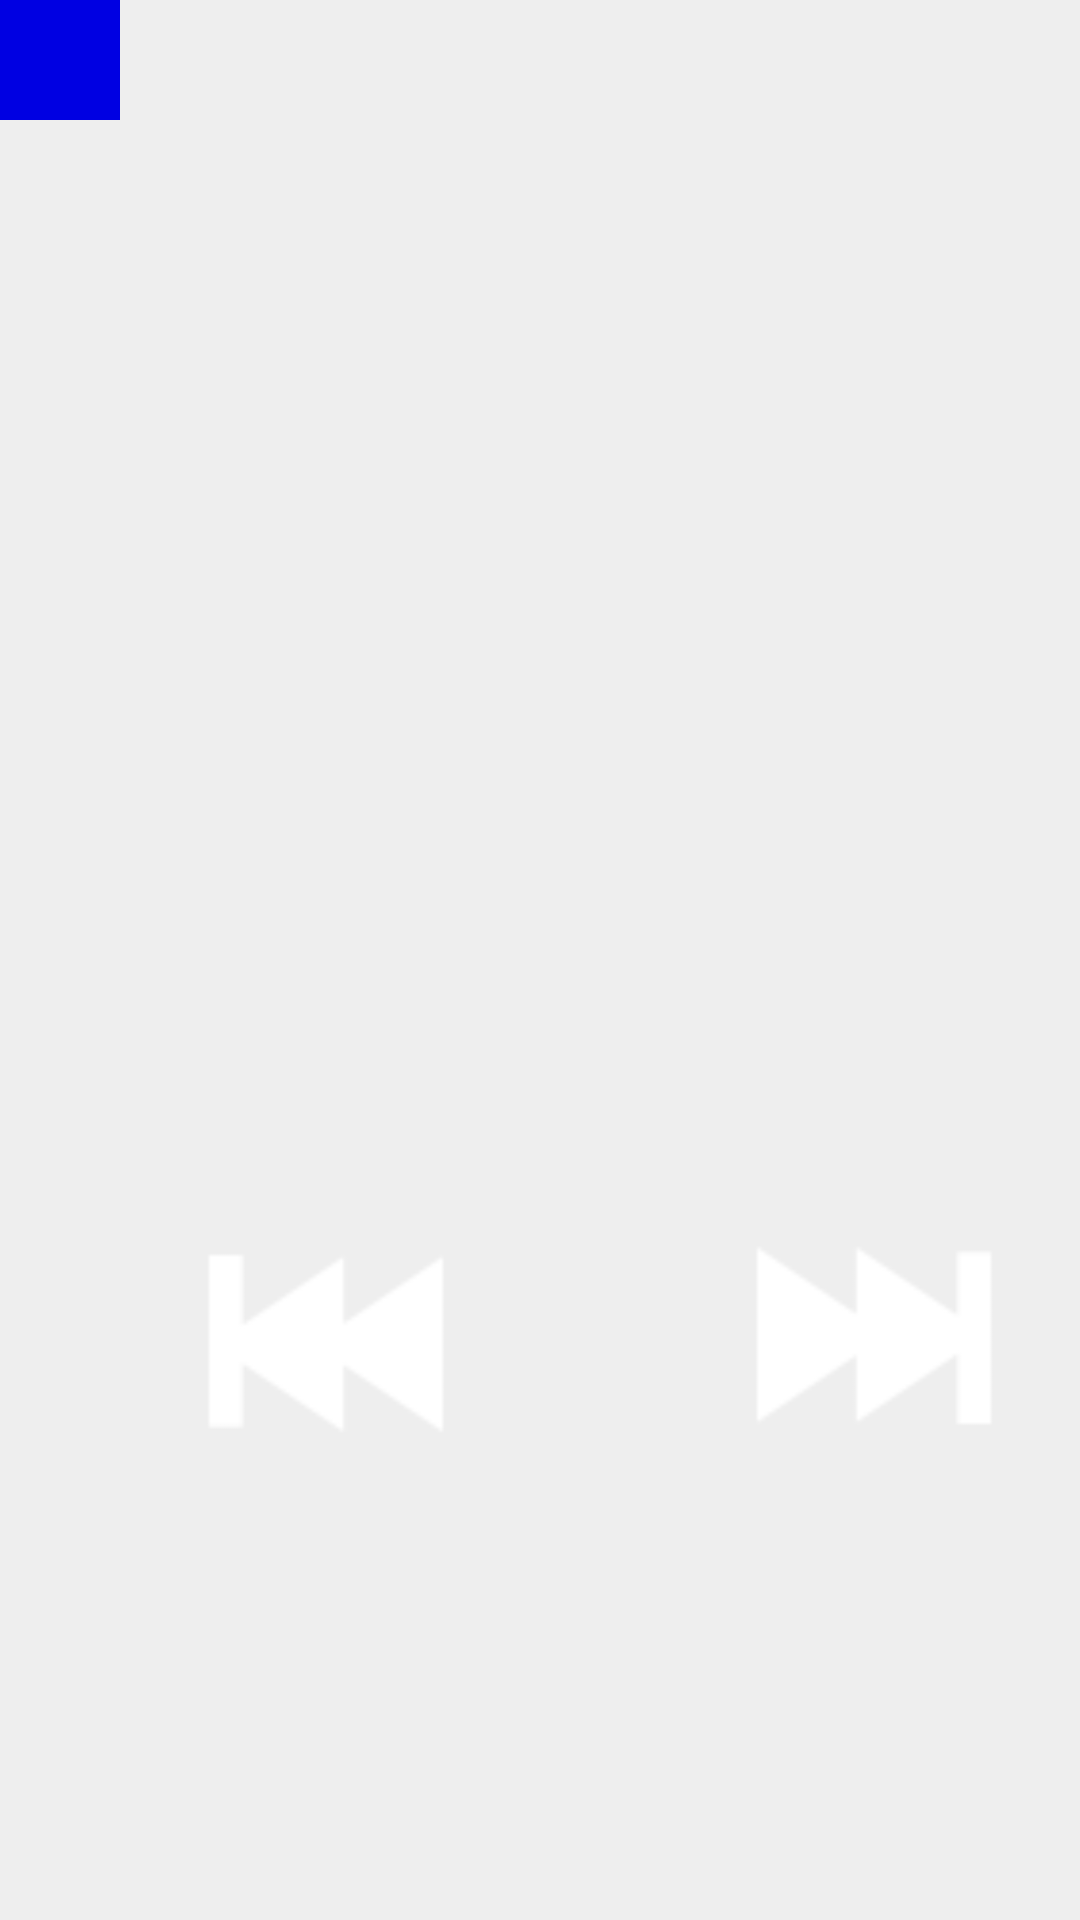

Android layout source for this screen:
<!-- AndroidManifest.xml: application theme AppTheme -->
<!-- res/layout/widget.xml -->
<?xml version="1.0" encoding="utf-8"?>
<RelativeLayout xmlns:android="http://schemas.android.com/apk/res/android"
    android:id="@+id/awBody"
    android:layout_width="match_parent"
    android:layout_height="40dp"
    android:background="@color/awBody"
    android:layoutDirection="ltr">

    <ImageView
        android:id="@+id/awAlbumArt"
        android:layout_width="40dp"
        android:layout_height="40dp"
        android:layout_alignParentLeft="true"
        android:adjustViewBounds="true"
        android:background="@color/awAlbumArt"
        android:padding="9dp"
        android:src="@drawable/play_3_ntf" />

    <LinearLayout
        android:layout_width="0dp"
        android:layout_height="match_parent"
        android:layout_alignParentRight="true"
        android:layout_toRightOf="@id/awAlbumArt"
        android:gravity="center"
        android:orientation="vertical"
        android:weightSum="10">

        <TextView
            android:id="@+id/awTitle"
            android:layout_width="wrap_content"
            android:layout_height="0dp"
            android:layout_weight="4"
            android:fontFamily="sans-serif"
            android:textAlignment="center"
            android:textColor="@color/awTitle"
            android:textSize="12dp" />

        <LinearLayout
            android:layout_width="match_parent"
            android:layout_height="0dp"
            android:layout_weight="6"
            android:orientation="horizontal"
            android:paddingLeft="22dp"
            android:paddingRight="22dp"
            android:weightSum="3">

            <RelativeLayout style="@style/awRlButtons">

                <ImageView
                    android:id="@+id/awLeft"
                    style="@style/awButtons"
                    android:src="@drawable/skip_2_ntf_prev" />
            </RelativeLayout>

            <RelativeLayout style="@style/awRlButtons">

                <ImageView
                    android:id="@+id/awPlayPause"
                    style="@style/awButtons"
                    android:src="@drawable/play_3_ntf" />
            </RelativeLayout>

            <RelativeLayout style="@style/awRlButtons">

                <ImageView
                    android:id="@+id/awRight"
                    style="@style/awButtons"
                    android:src="@drawable/skip_2_ntf_next" />
            </RelativeLayout>
        </LinearLayout>
    </LinearLayout>
</RelativeLayout>
<!-- resources referenced by this layout -->
<resources>
  <color name="awAlbumArt">@color/colorPrimary</color>
  <color name="awBody">#EEFFFFFF</color>
  <color name="awTitle">@color/colorPrimary</color>
  <!-- drawable skip_2_ntf_next: png bitmap (drawable, 704 bytes) -->
  <!-- drawable skip_2_ntf_prev: png bitmap (drawable, 1442 bytes) -->
  <style name="awButtons">
          <item name="android:layout_width">match_parent</item>
          <item name="android:layout_height">match_parent</item>
          <item name="android:adjustViewBounds">true</item>
          <item name="android:paddingBottom">4dp</item>
          <item name="android:paddingTop">1dp</item>
          <item name="android:background">@drawable/square_1_tp_to_blue_1_alpha_xml</item>
      </style>
  <style name="awRlButtons">
          <item name="android:layout_width">0dp</item>
          <item name="android:layout_height">match_parent</item>
          <item name="android:layout_weight">1</item>
      </style>
  <style name="AppTheme" parent="Theme.AppCompat.Light.NoActionBar">
          <item name="colorPrimary">@color/colorPrimary</item>
          <item name="colorPrimaryDark">@color/colorPrimaryDark</item>
          <item name="colorAccent">@color/colorAccent</item>
          <item name="android:textColorPrimary">@color/textColorPrimary</item>
          <item name="android:statusBarColor" tools:ignore="NewApi">@color/statusBarColor</item>
          <item name="android:windowBackground">@color/windowBackground</item>
          <item name="android:navigationBarColor" tools:ignore="NewApi">@color/navigationBarColor
          </item>
          <item name="android:windowNoTitle">true</item>
          <item name="android:windowActionBar">false</item>
          <item name="android:windowFullscreen">true</item>
          <item name="android:windowContentOverlay">@null</item>
      </style>
  <color name="colorPrimary">#0000E2</color>
  <!-- drawable square_1_tp_to_blue_1_alpha_xml (drawable) -->
  <?xml version="1.0" encoding="utf-8"?>
  <selector xmlns:android="http://schemas.android.com/apk/res/android">
      <item android:drawable="@drawable/square_1_blue_1_alpha"
            android:state_pressed="true" />
      <item android:drawable="@drawable/square_1_transparent" />
  </selector>
  <color name="colorPrimaryDark">#0000A5</color>
  <color name="colorAccent">@color/colorPrimary</color>
  <color name="textColorPrimary">#FFF</color>
  <color name="statusBarColor">@color/colorPrimaryDark</color>
  <color name="windowBackground">#000</color>
  <color name="navigationBarColor">@color/colorPrimaryDark</color>
  <!-- drawable square_1_blue_1_alpha: png bitmap (drawable, 95 bytes) -->
  <!-- drawable square_1_transparent: png bitmap (drawable, 95 bytes) -->
</resources>
